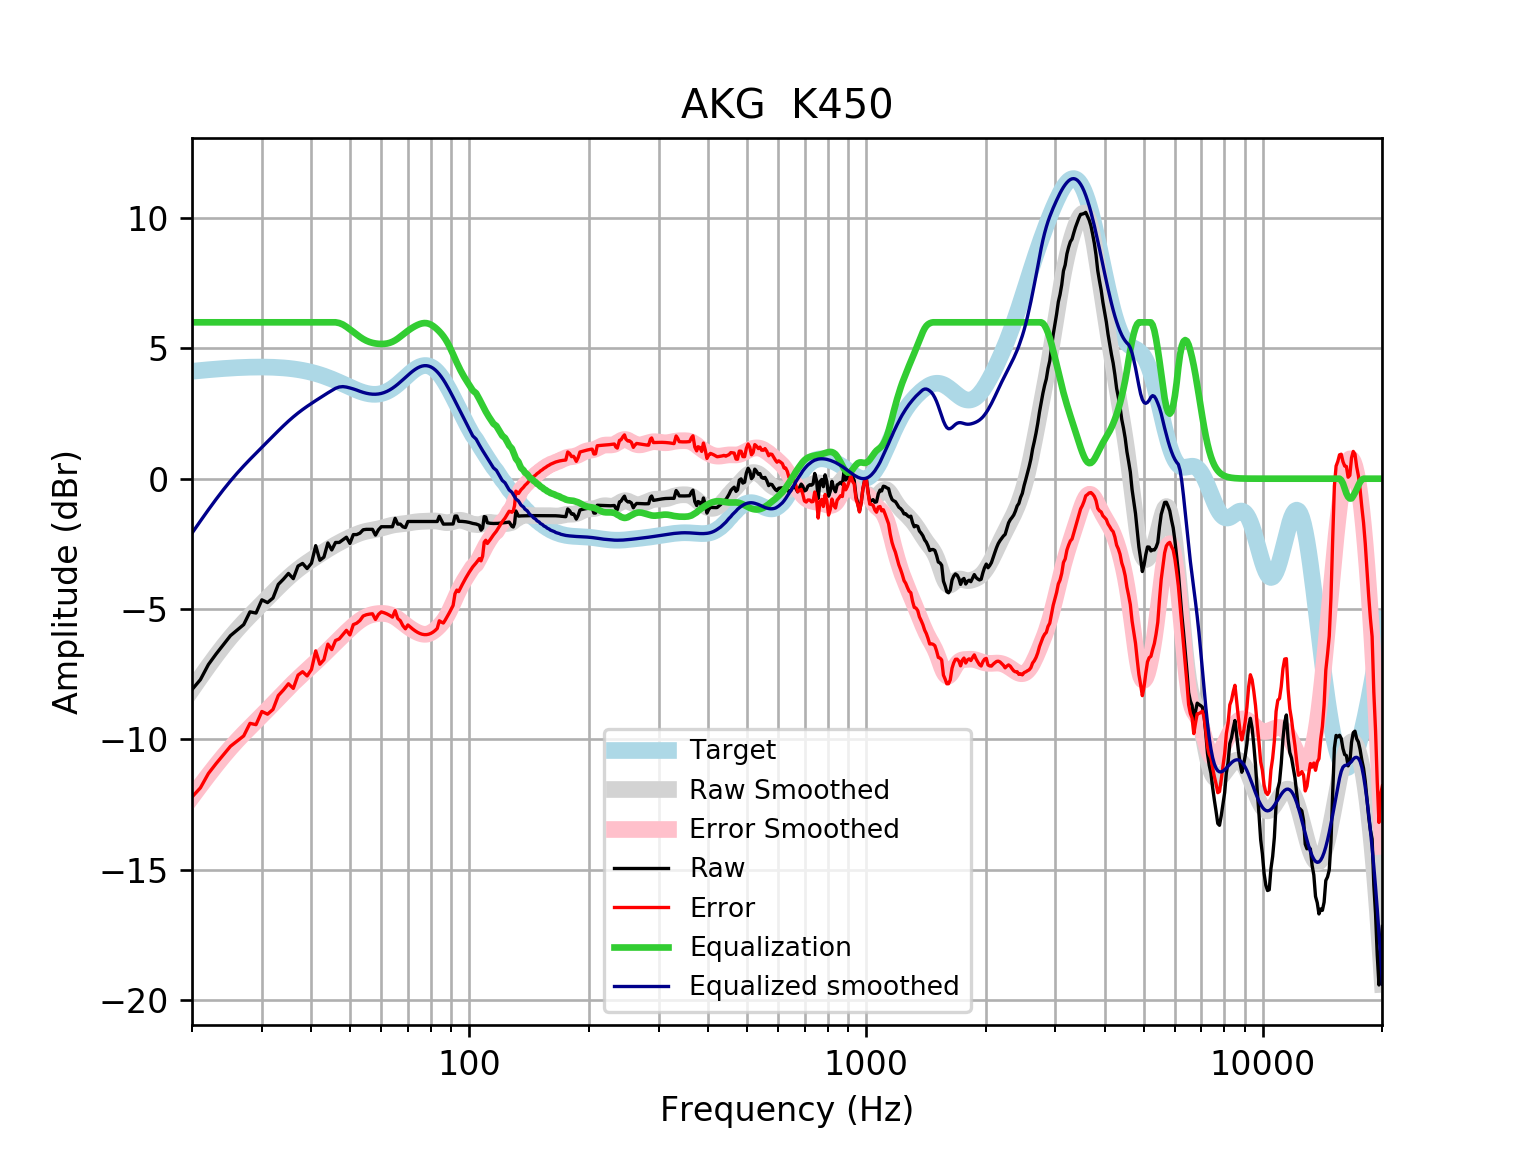

The table this chart was drawn from, first rows:
frequency, raw, error, smoothed, error_smoothed, equalization, equalized_raw, equalized_smoothed, target
20, -8.092, -12.21, -8.089, -12.21, 6, -2.092, -2.089, 4.121
21, -7.709, -11.86, -7.624, -11.78, 6.0, -1.709, -1.624, 4.152
22, -7.13, -11.31, -7.191, -11.37, 6.0, -1.13, -1.191, 4.18
23, -6.727, -10.93, -6.789, -10.99, 6, -0.7269, -0.7894, 4.205
24, -6.369, -10.6, -6.42, -10.65, 6, -0.3693, -0.4203, 4.227
25, -6.023, -10.27, -6.087, -10.33, 6, -0.02279, -0.08688, 4.245
26, -5.804, -10.06, -5.785, -10.04, 6.0, 0.1963, 0.215, 4.259
27, -5.598, -9.868, -5.511, -9.781, 6.0, 0.4021, 0.4894, 4.271
28, -5.109, -9.387, -5.258, -9.537, 6.0, 0.8912, 0.7417, 4.278
29, -5.156, -9.438, -5.022, -9.305, 6, 0.8445, 0.9784, 4.283
30, -4.649, -8.932, -4.796, -9.08, 6, 1.351, 1.204, 4.284
31, -4.754, -9.036, -4.578, -8.859, 6, 1.246, 1.422, 4.281
32, -4.579, -8.854, -4.366, -8.641, 6, 1.421, 1.634, 4.275
33, -4.056, -8.321, -4.163, -8.428, 6.0, 1.944, 1.837, 4.265
34, -3.855, -8.106, -3.971, -8.222, 6, 2.145, 2.029, 4.251
35, -3.635, -7.869, -3.792, -8.025, 6.0, 2.365, 2.208, 4.233
36, -3.836, -8.047, -3.629, -7.84, 6.0, 2.164, 2.371, 4.211
37, -3.352, -7.537, -3.481, -7.666, 6.0, 2.648, 2.519, 4.185
38, -3.251, -7.406, -3.348, -7.501, 6, 2.749, 2.652, 4.155
39, -3.447, -7.567, -3.226, -7.344, 6.0, 2.553, 2.774, 4.12
40, -3.244, -7.324, -3.112, -7.191, 6, 2.756, 2.888, 4.08
41, -2.569, -6.606, -3.004, -7.04, 6, 3.431, 2.996, 4.037
42, -3.131, -7.12, -2.901, -6.888, 6, 2.869, 3.099, 3.989
43, -3.01, -6.947, -2.802, -6.737, 6.0, 2.99, 3.198, 3.937
44, -2.466, -6.348, -2.706, -6.586, 6, 3.534, 3.294, 3.881
45, -2.734, -6.557, -2.617, -6.438, 6, 3.266, 3.383, 3.823
46, -2.447, -6.209, -2.533, -6.293, 6, 3.553, 3.467, 3.762
47, -2.447, -6.146, -2.454, -6.152, 5.972, 3.526, 3.518, 3.7
48, -2.346, -5.983, -2.381, -6.016, 5.914, 3.568, 3.533, 3.636
49, -2.246, -5.819, -2.313, -5.885, 5.828, 3.582, 3.515, 3.574
50, -2.483, -5.996, -2.249, -5.76, 5.73, 3.247, 3.481, 3.512
51, -2.145, -5.599, -2.189, -5.643, 5.632, 3.487, 3.443, 3.454
52, -2.145, -5.545, -2.135, -5.535, 5.535, 3.39, 3.4, 3.4
53, -2.089, -5.441, -2.087, -5.439, 5.439, 3.35, 3.352, 3.351
54, -1.96, -5.269, -2.048, -5.359, 5.359, 3.399, 3.311, 3.31
55, -1.944, -5.22, -2.016, -5.295, 5.295, 3.351, 3.279, 3.276
56, -1.944, -5.197, -1.991, -5.246, 5.246, 3.302, 3.255, 3.253
57, -1.944, -5.183, -1.969, -5.211, 5.211, 3.267, 3.242, 3.239
58, -2.165, -5.402, -1.948, -5.188, 5.188, 3.023, 3.24, 3.237
59, -1.961, -5.208, -1.925, -5.175, 5.175, 3.213, 3.25, 3.246
60, -1.843, -5.111, -1.898, -5.169, 5.169, 3.326, 3.272, 3.268
61, -1.843, -5.145, -1.867, -5.173, 5.173, 3.33, 3.305, 3.301
62, -1.843, -5.19, -1.837, -5.187, 5.187, 3.344, 3.35, 3.346
63, -1.843, -5.245, -1.808, -5.214, 5.214, 3.37, 3.406, 3.402
64, -1.843, -5.311, -1.783, -5.254, 5.254, 3.411, 3.471, 3.468
65, -1.522, -5.063, -1.764, -5.309, 5.309, 3.787, 3.545, 3.542
66, -1.743, -5.365, -1.751, -5.375, 5.375, 3.632, 3.625, 3.622
67, -1.743, -5.45, -1.74, -5.449, 5.449, 3.706, 3.709, 3.707
68, -1.845, -5.641, -1.73, -5.527, 5.527, 3.681, 3.796, 3.796
69, -1.876, -5.76, -1.719, -5.603, 5.603, 3.727, 3.884, 3.884
70, -1.642, -5.613, -1.706, -5.675, 5.675, 4.033, 3.97, 3.97
71, -1.642, -5.695, -1.69, -5.741, 5.741, 4.099, 4.051, 4.053
72, -1.642, -5.77, -1.675, -5.801, 5.801, 4.158, 4.126, 4.128
73, -1.642, -5.837, -1.661, -5.853, 5.853, 4.211, 4.192, 4.195
74, -1.642, -5.894, -1.65, -5.898, 5.898, 4.256, 4.248, 4.251
75, -1.642, -5.937, -1.643, -5.934, 5.934, 4.292, 4.291, 4.295
76, -1.642, -5.968, -1.638, -5.959, 5.959, 4.317, 4.321, 4.325
77, -1.642, -5.983, -1.635, -5.971, 5.971, 4.329, 4.336, 4.341
78, -1.642, -5.983, -1.631, -5.967, 5.967, 4.325, 4.336, 4.34
79, -1.642, -5.966, -1.627, -5.947, 5.947, 4.305, 4.32, 4.324
... 553 more rows
